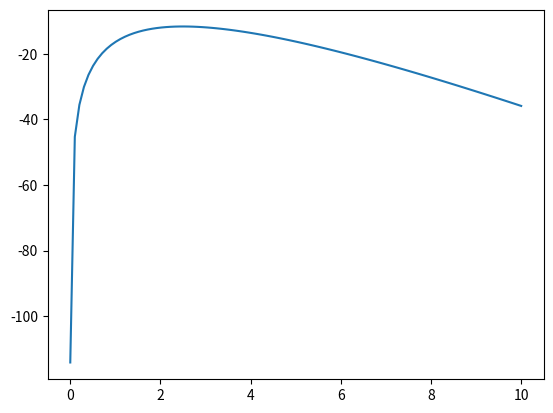

Python code for this plot:
import scipy
import numpy as np
import matplotlib.pyplot as plt
from scipy import stats

accidents=[0,1,2,3,4,5] 				#data sets
frequency=[447,132,42,21,3,2]

n=np.linspace(0.001,10,100) 			#creates array in range 0.001-10

def log_L(n): 							#calculates log_l
	return 15*np.log(n)-6*n-np.log(120*24*12)

def log_L_L(n):      					#calculates the derivative of log_l
	return (15/n)-6


x=[] 
for i in n: 							#applies the function log_l and adds the results in array
	x.append(log_L(i))

y=log_L_L(n) 							#applies the function log_l_l and adds the results in array

lam=[] 									
for k in range(len(y)): 				#finds the derivatives that are close to zero
	if -0.5<=y[k]<=0.5:
		lam.append(n[k])

def mean(list):							#function to calculate mean
	sum=0								#initially sum is zero
	for j in list:
		sum=sum+j						#sums every number in the list
	mean=sum/len(list)					#calculates the mean of the list
	return mean
	
print("lambda_ml=","-", mean(lam)-lam[0], mean(lam), "+", lam[-1]-mean(lam))

plt.plot(n,x)

plt.show()








